Photos from the image-classification dataset "original" in the GitHub repository mabustillo14/Proyecto-IA. Its 4 classes are: arandelas, clavos, tornillos, tuercas.

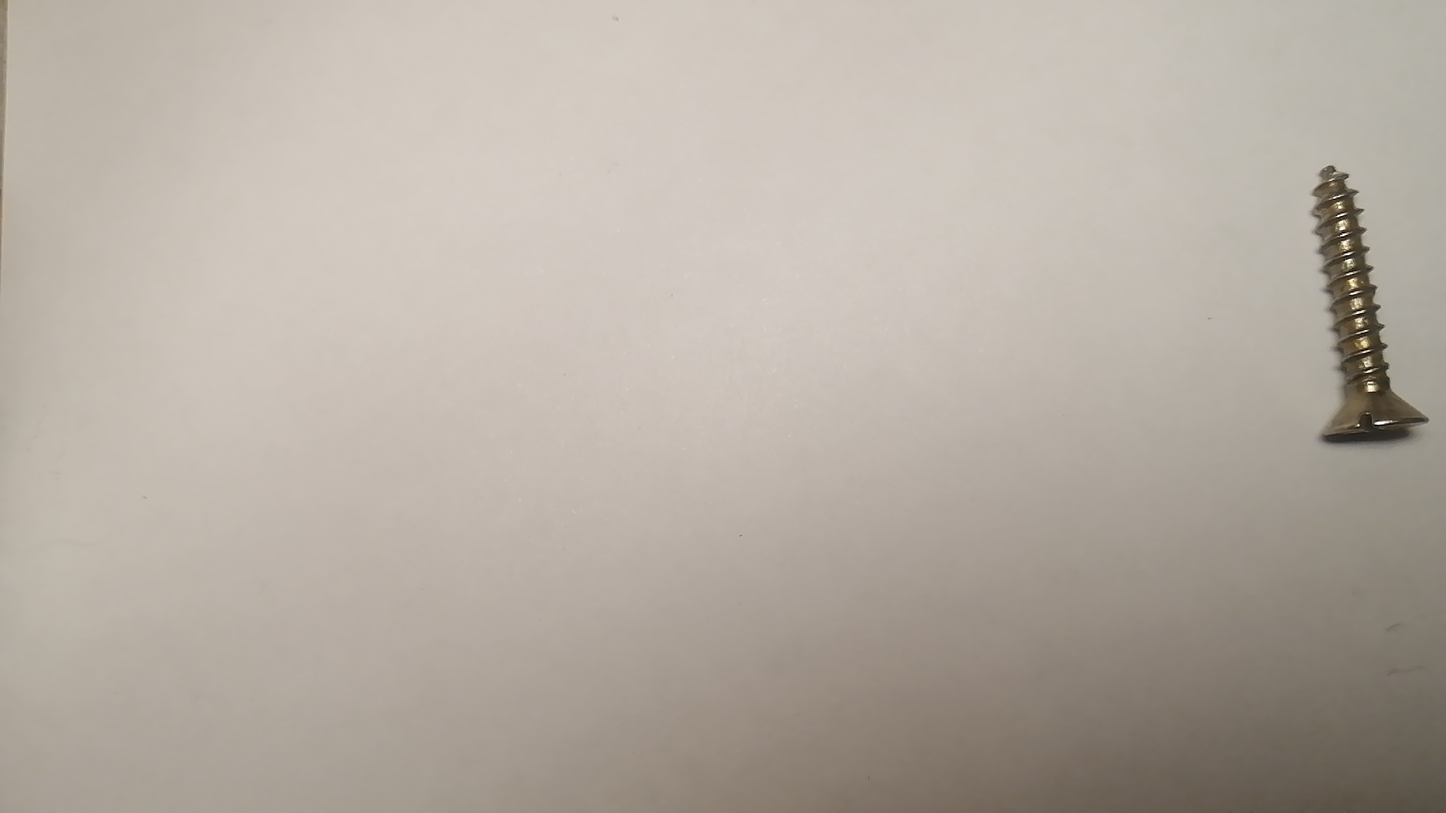
Label: tornillos

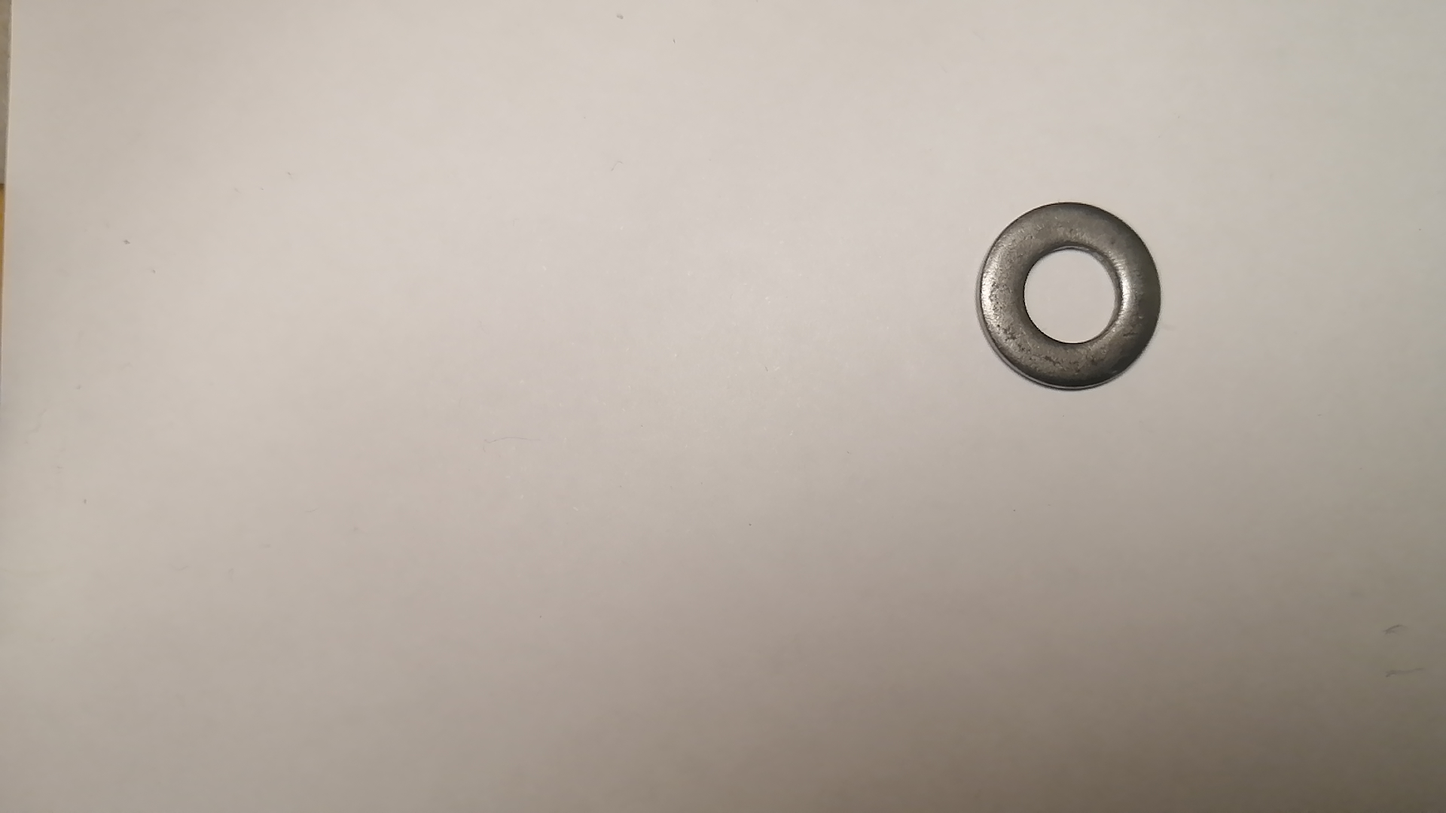
Label: arandelas

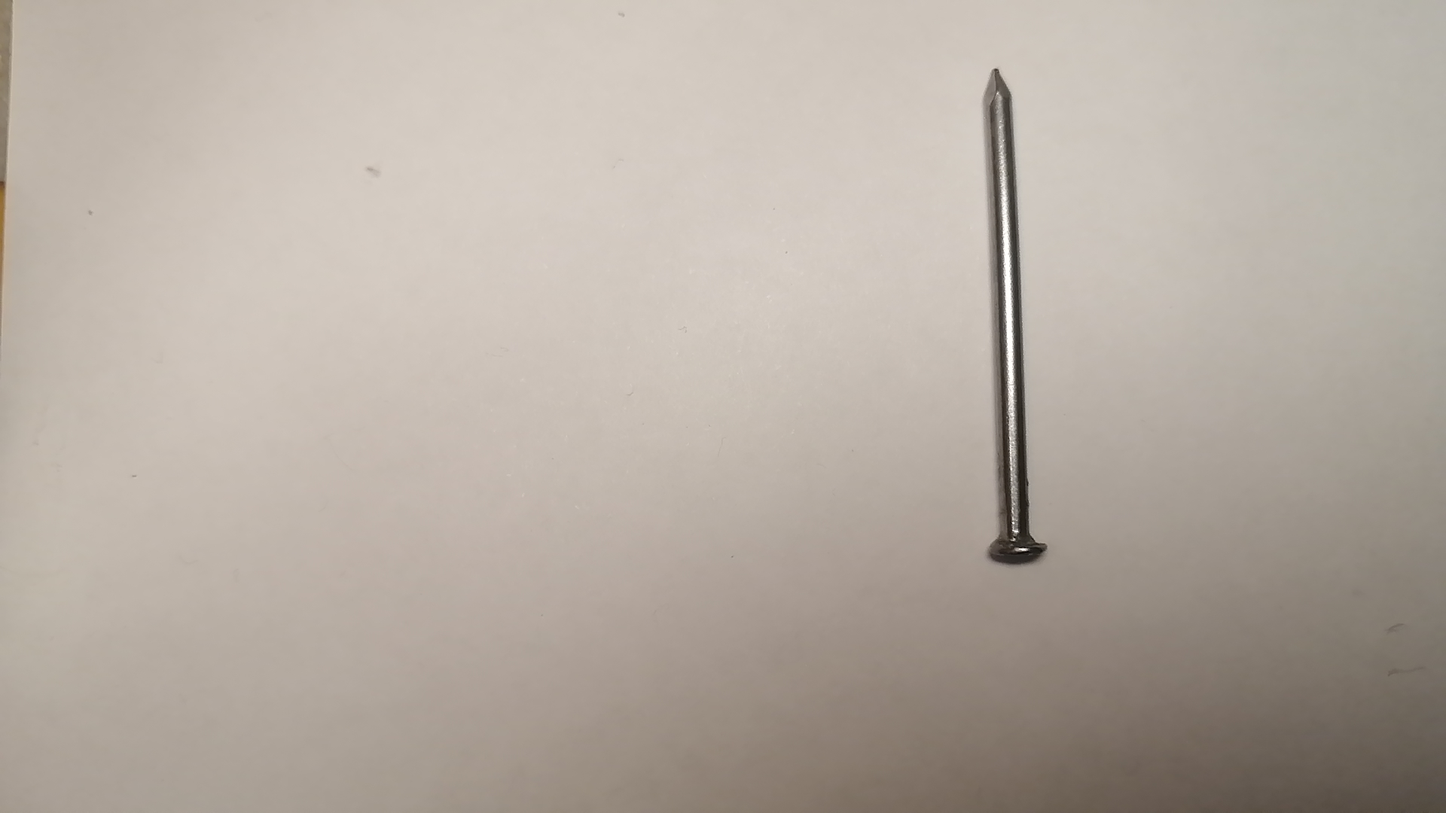
Label: clavos

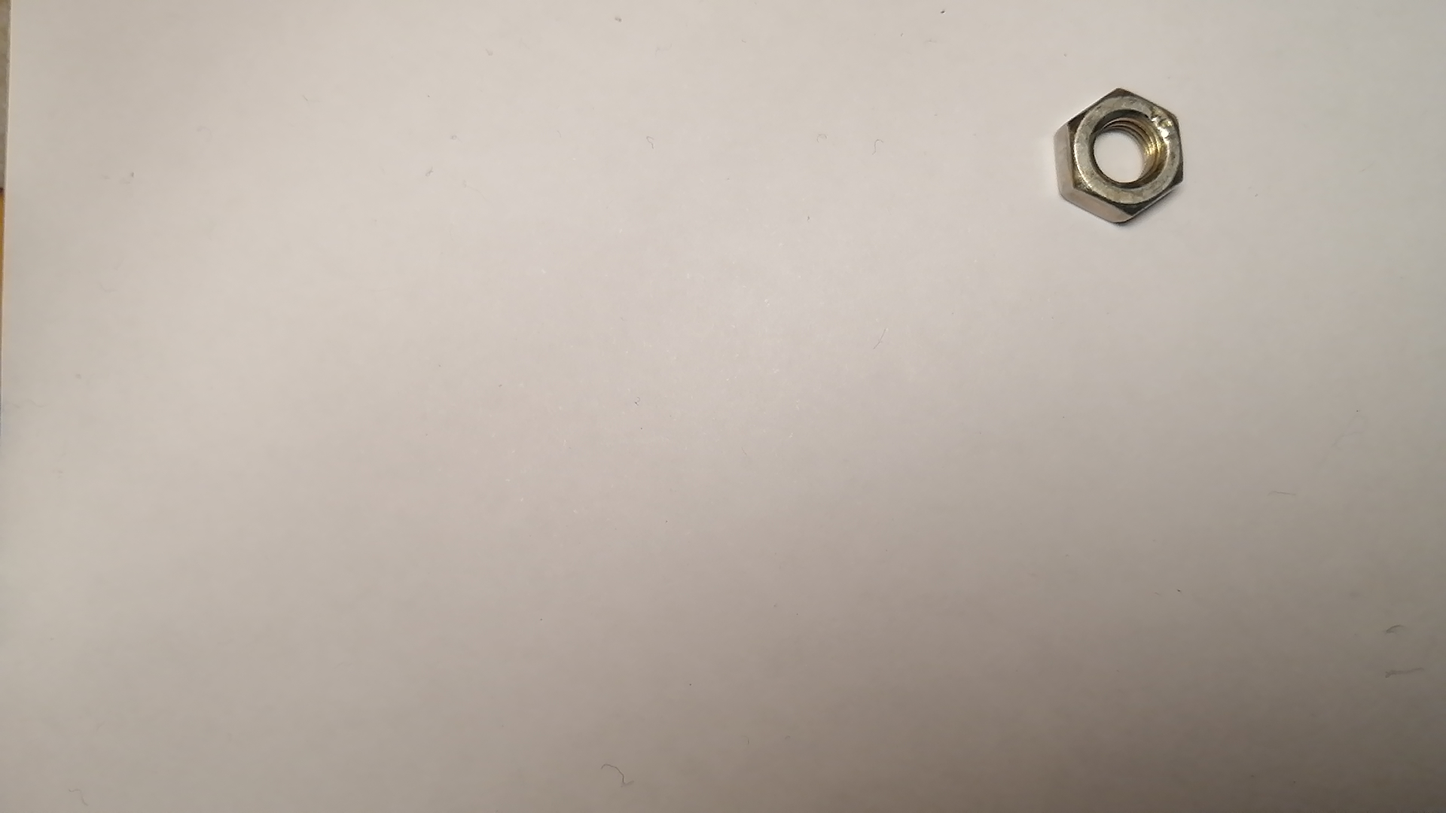
Label: tuercas

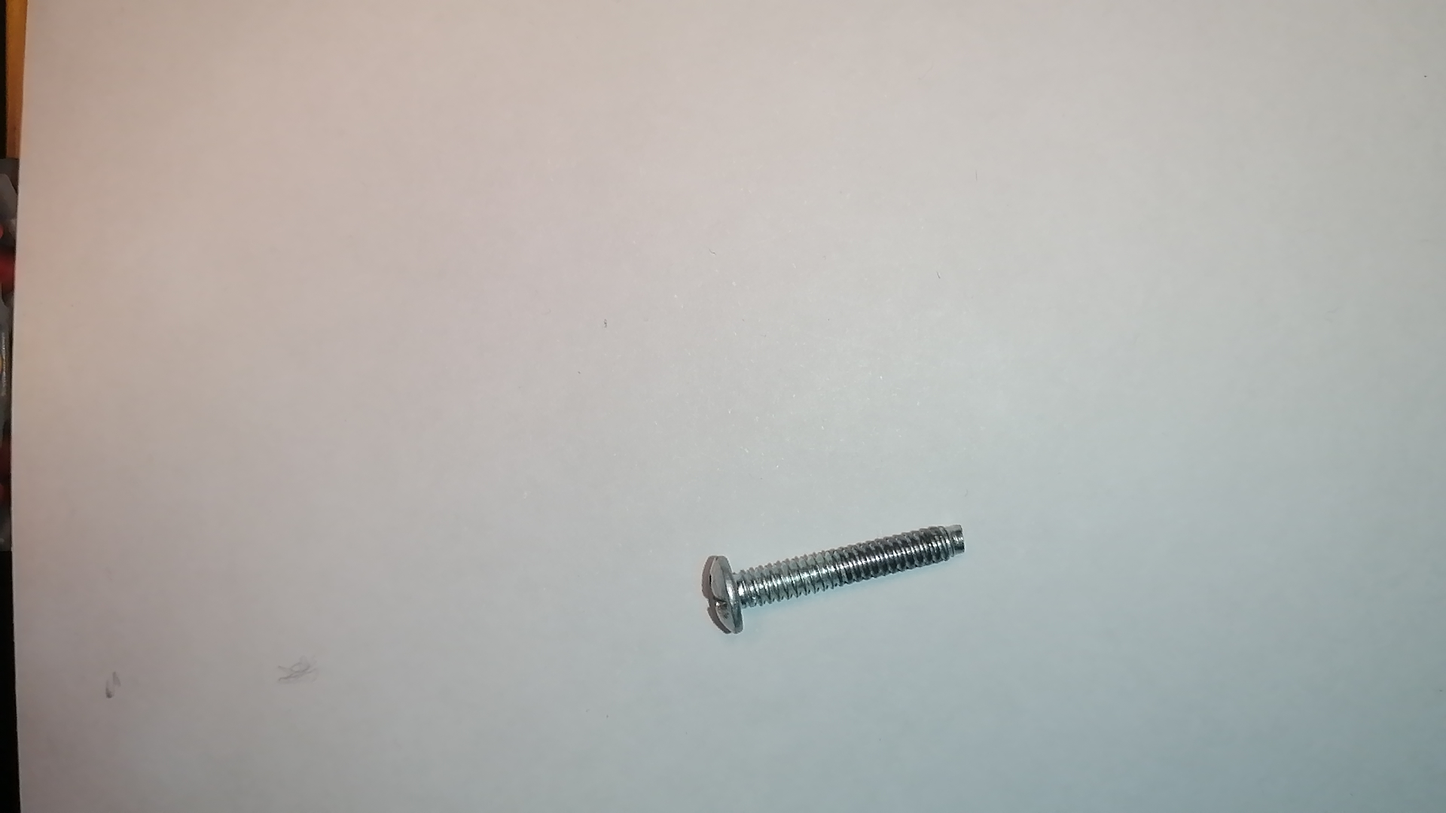
Label: tornillos

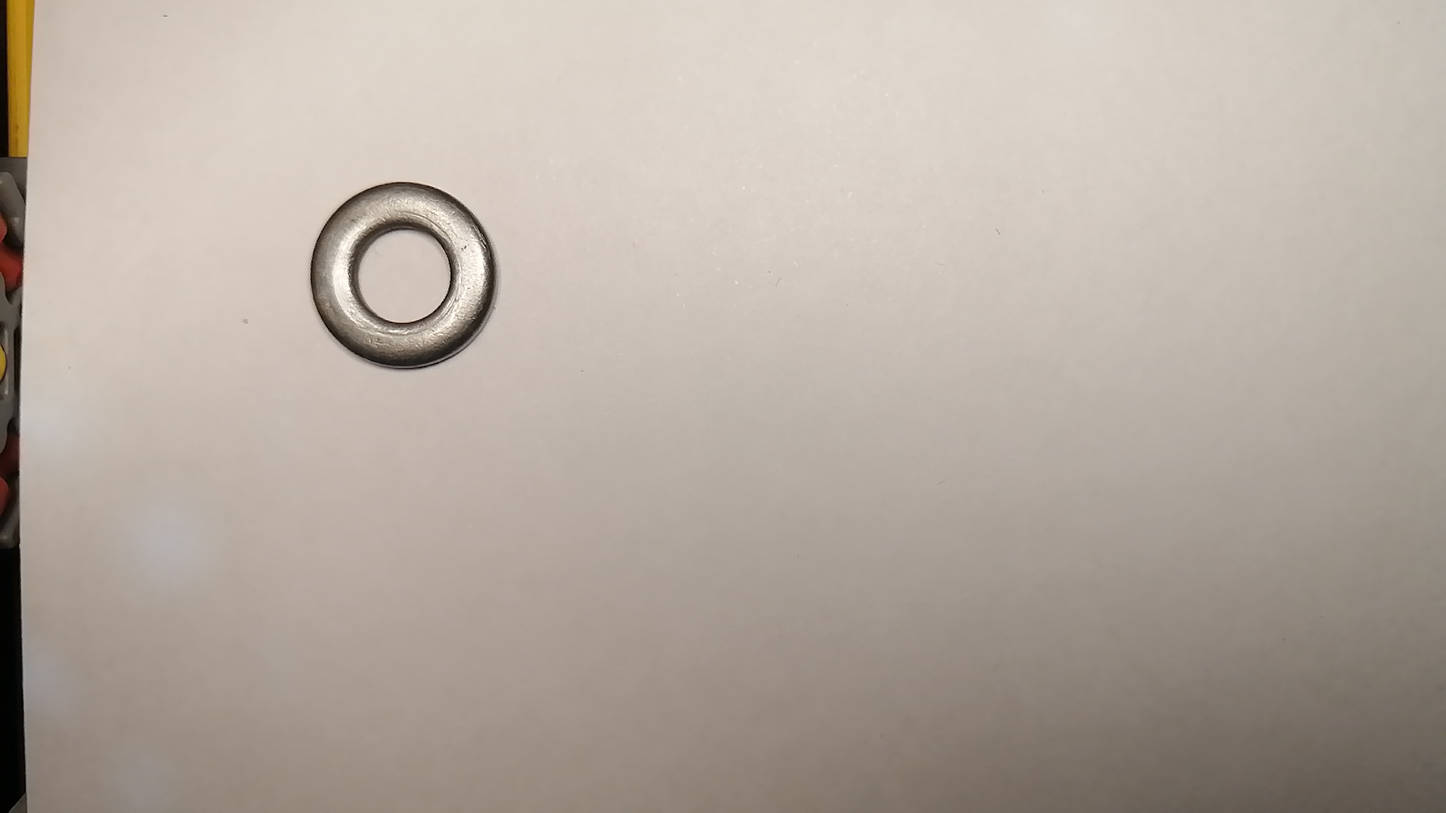
Label: arandelas
